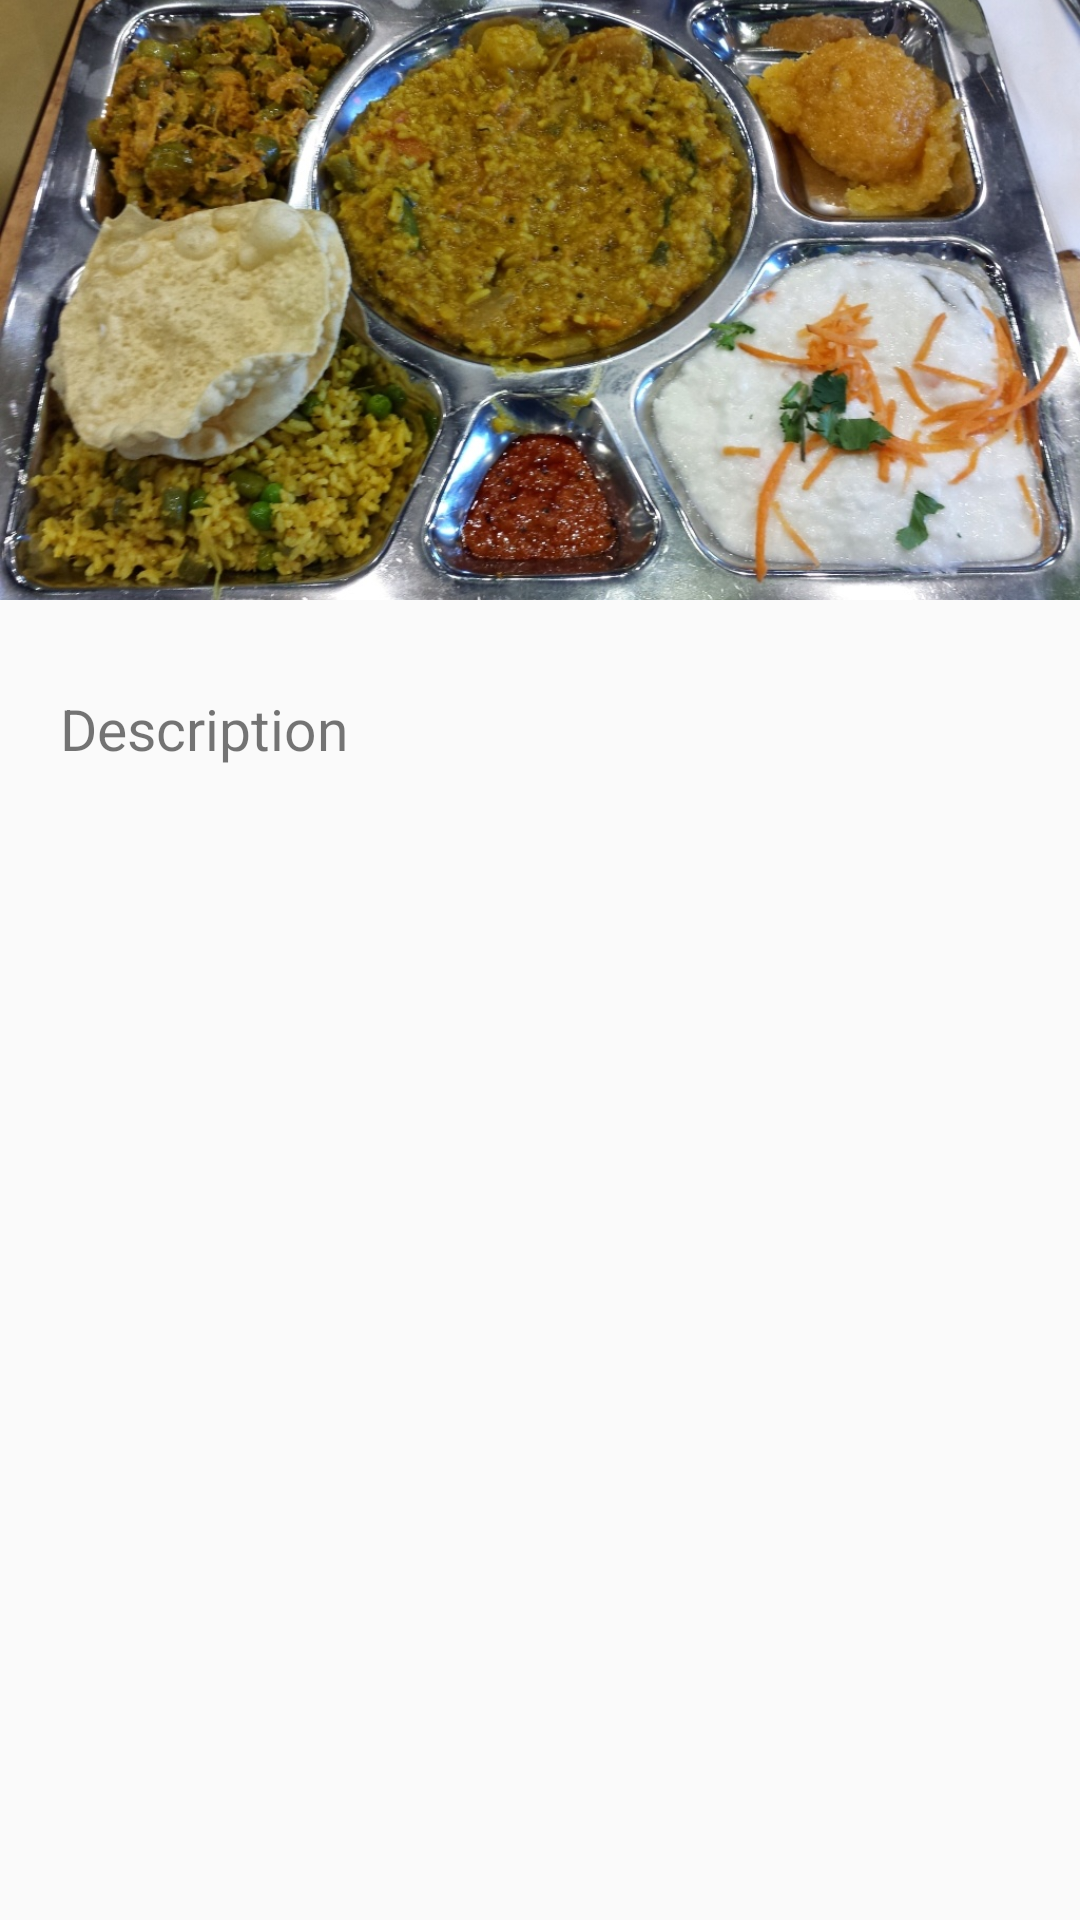

Android layout source for this screen:
<!-- AndroidManifest.xml: application theme AppTheme -->
<!-- res/layout/activity_detail.xml -->
<?xml version="1.0" encoding="utf-8"?>
<LinearLayout xmlns:android="http://schemas.android.com/apk/res/android"
    xmlns:app="http://schemas.android.com/apk/res-auto"
    xmlns:tools="http://schemas.android.com/tools"
    android:layout_width="match_parent"
    android:layout_height="match_parent"
    android:orientation="vertical"
    tools:context=".DetailActivity">

    <ImageView
        android:layout_width="match_parent"
        android:layout_height="200dp"
        android:id="@+id/ivImage2"
        android:src="@drawable/image1"
        android:scaleType="centerCrop"

        />

    <TextView
        android:layout_width="match_parent"
        android:layout_height="wrap_content"
        android:layout_marginTop="10dp"
        android:padding="20dp"
        android:text="Description"
        android:textSize="19sp"
        android:id="@+id/txtDescription"

        />

</LinearLayout>
<!-- resources referenced by this layout -->
<resources>
  <!-- drawable image1: jpg bitmap (drawable, 243131 bytes) -->
  <style name="AppTheme" parent="Theme.AppCompat.Light.DarkActionBar">
          
          <item name="colorPrimary">#03DAC5</item>
          <item name="colorPrimaryDark">#fff</item>
         <item name="colorAccent">#6200EE</item>
      </style>
</resources>
